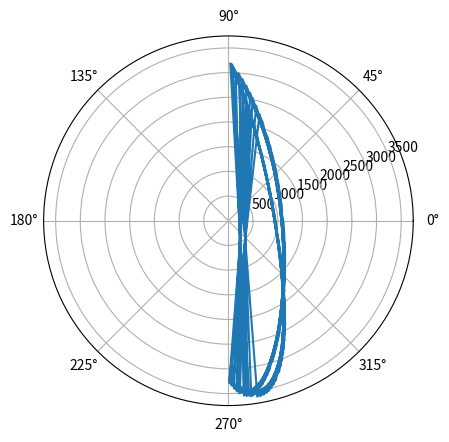

Here is the Python script that generated this plot:
import numpy as np
import sympy as sy

import matplotlib.pyplot as plt
#
# import collections

def sym_n(sim, r=5):
    ls = []
    for i in range(2,r):
        ls.append(sy.symbols(sim+str(i)))
    return ls

t = sy.symbols('t')
t1 = 50*t+sy.pi/3
om=t1.diff(t)

theta = [0, t1]
# alpha = [sy.symbols(f'a_{ri}') for ri in range(8)]
F = []
M = sy.symbols('M')
# for ii in collections.combinations(list(range(1,5))):
#     st = ','.join(ii)
#     st_f =  f'F_({st},y)'
#     st_fx = f'F_({st},x)'
#     F.append(sy.symbols(st_fx))
#     F.append(sy.symbols(st_f))
# np.zeros((1, 8))

r_mat = np.array([0.5, 2.0, 9, 0])
b_mat=np.array([0.5, 2.0, 9, 0])
m_mat = np.array([0, 2.5, 10.0, 15])
phi_mat = np.array([0, 0, 5, 0])
ma_mat = np.array([m_mat[1], m_mat[1], 0, m_mat[3], m_mat[2], 80, m_mat[3], 0])

t2 =sy.asin((r_mat[1]*sy.sin(t1)-r_mat[0])/r_mat[2])
al=t2.diff(t)
theta.append(t2)
A33 = -(r_mat[1]*sy.sin(theta[1]))
A34=r_mat[1]*sy.cos(theta[1])
A63 = sy.sin(theta[2])-b_mat[2]*sy.sin(theta[2]+phi_mat[2])
A64 = sy.cos(theta[2])-b_mat[2]*sy.cos(theta[2]+phi_mat[2])
A65 = sy.sin(theta[2]+phi_mat[2])
A66 = -sy.cos(theta[2]+phi_mat[2])

co=sy.zeros(8,8)
co[5,2] = A63
co[5,3] = A64
co[5,4] = A65
co[5,5] = A66
co[2,3] = A34
co[2,2] = A33
co[2,7] = 1
def rep_np(m,li,ji=1):
    for i in li:
        m[i[0],i[1]] = ji
rep_np(co,[[0,0],[0,2],[1,1], [1,3],[3,4],[7,6],[7,5]])
rep_np(co,[[3,2],[4,3],[4,5],[6,4]],-1)

r1x = b_mat[1]*sy.cos(theta[1]+phi_mat[1])
r1y = b_mat[1]*sy.sin(theta[1]+phi_mat[1])
r1_x = r_mat[1]*sy.cos(theta[1])
r1_y = r_mat[1]*sy.sin(theta[1])

r2y = sy.sin(theta[2])-b_mat[2]*sy.sin(theta[2]+phi_mat[2])+r1_y
r2x = sy.cos(theta[2])-b_mat[2]*sy.cos(theta[2]+phi_mat[2])+r1_x
r2_x = sy.cos(theta[2])+r1_x
r2_y = sy.sin(theta[2])+r1_y

alpha = [sy.diff(x,t) for x in [r1x, r1y, r2x, r2y, r2_x]]
alpha.insert(2,0)
alpha.insert(5,al)
alpha.insert(7,0)
ma=sy.Matrix(np.multiply(ma_mat,np.array(alpha)).transpose())

si = co.LUsolve(ma)

ti = np.linspace(0,1,100)
F_sx = []
F_sy = []
for tii in ti:
    F_sx.append(float(sy.N(si[0].subs(t,tii))))
    f_sy = si[6]+si[1]
    F_sy.append(float(sy.N(f_sy.subs(t,tii))))
F_sx = np.array(F_sx)
F_sy = np.array(F_sy)
F_s = np.sqrt(F_sx**2+F_sy**2)
aii = np.arctan(np.divide(F_sx, F_sy))
fig, ax = plt.subplots(subplot_kw={'projection': 'polar'})
ax.plot(aii, F_s)
#plt.plot(F_sx, F_sy)
plt.show()
